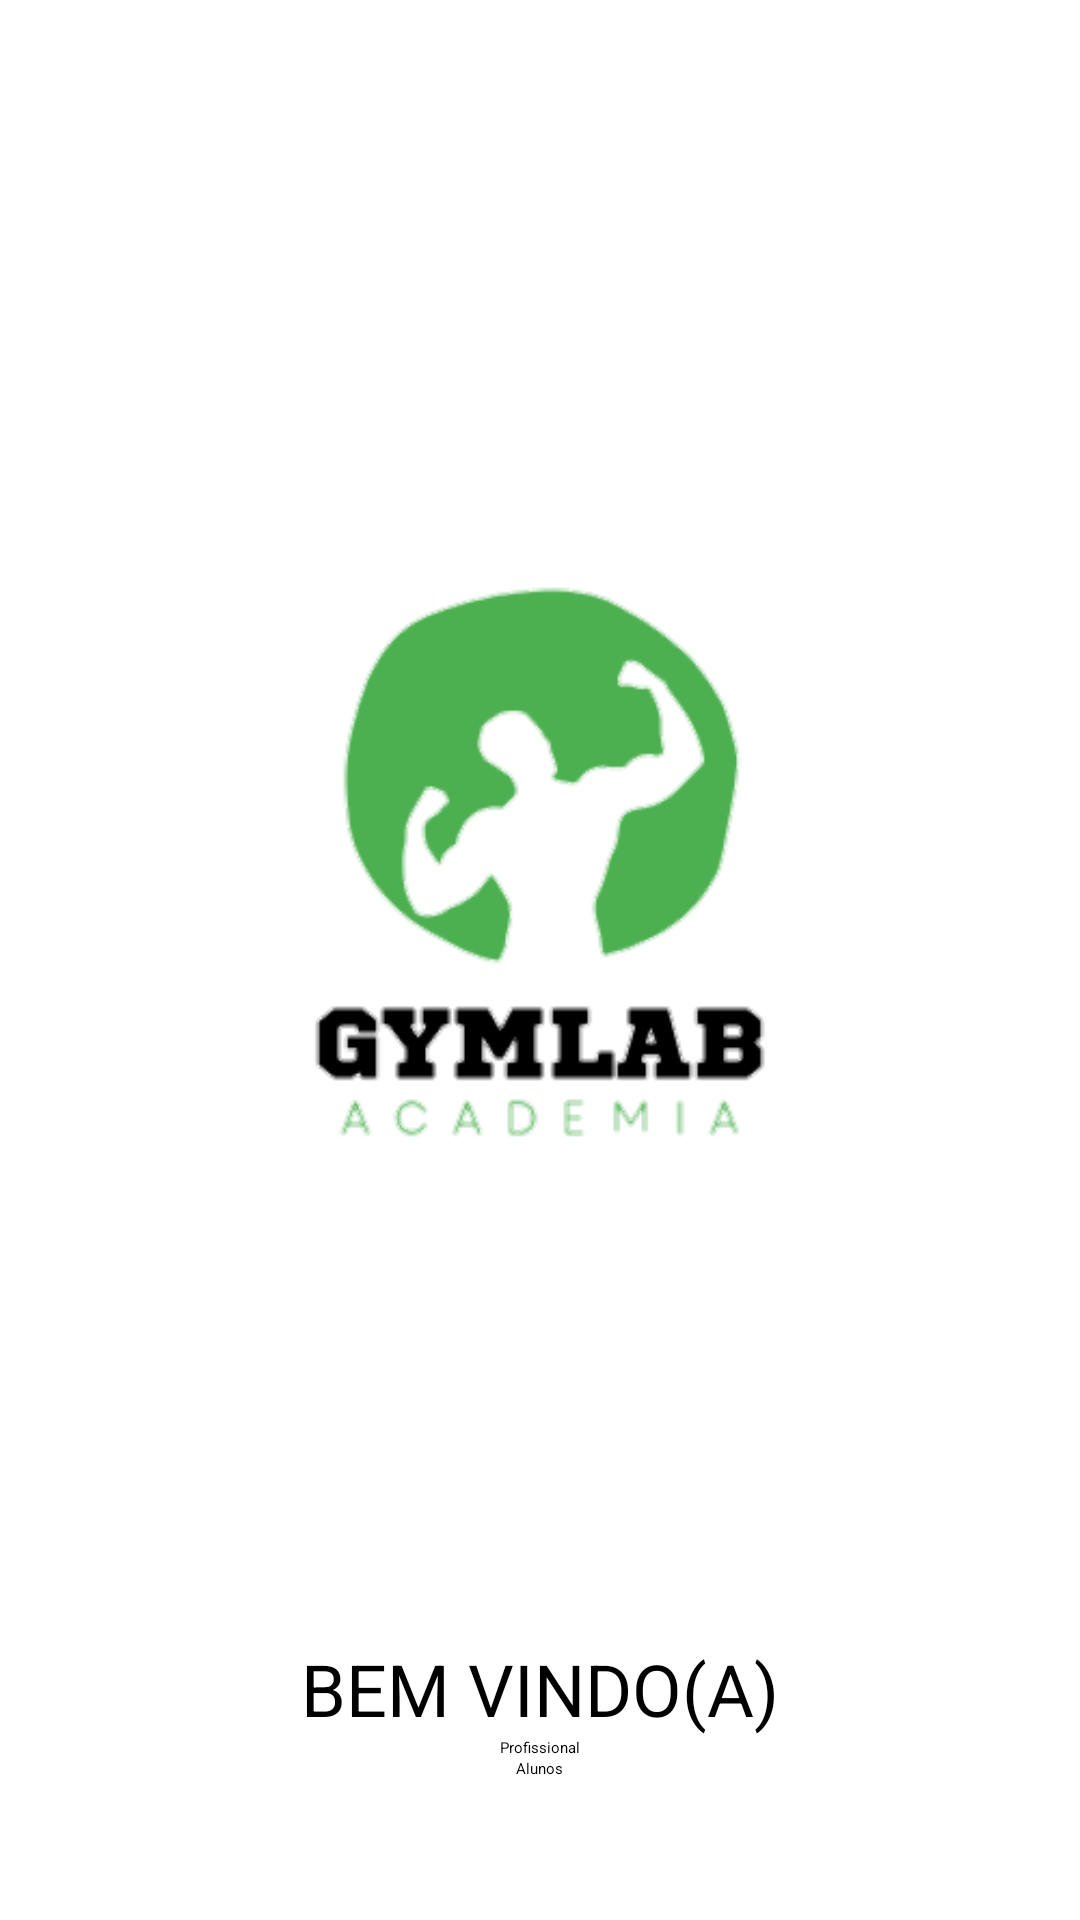

Android layout source for this screen:
<!-- AndroidManifest.xml: application theme Theme.Gym_app -->
<!-- res/layout/activity_home.xml -->
<LinearLayout
    xmlns:android="http://schemas.android.com/apk/res/android"
    xmlns:tools="http://schemas.android.com/tools"
    android:layout_width="match_parent"
    android:layout_height="match_parent"
    android:orientation="vertical"
    android:gravity="center"
    android:id="@+id/main"
    tools:context=".MainActivity">


  <ImageView
      android:layout_width="wrap_content"
      android:layout_height="wrap_content"
      android:src="@drawable/logo_gymlab" />

  <TextView
      android:layout_width="wrap_content"
      android:layout_height="wrap_content"
      android:text="BEM VINDO(A)"
      android:textSize="24sp"
      android:gravity="center" />

  <Button
      android:id="@+id/button_profissional"
      android:layout_width="wrap_content"
      android:layout_height="wrap_content"
      android:text="Profissional" />

  <Button
      android:id="@+id/button_aluno"
      android:layout_width="wrap_content"
      android:layout_height="wrap_content"
      android:text="Alunos" />
</LinearLayout>
<!-- resources referenced by this layout -->
<resources>
  <!-- drawable logo_gymlab: png bitmap (drawable, 22759 bytes) -->
</resources>
